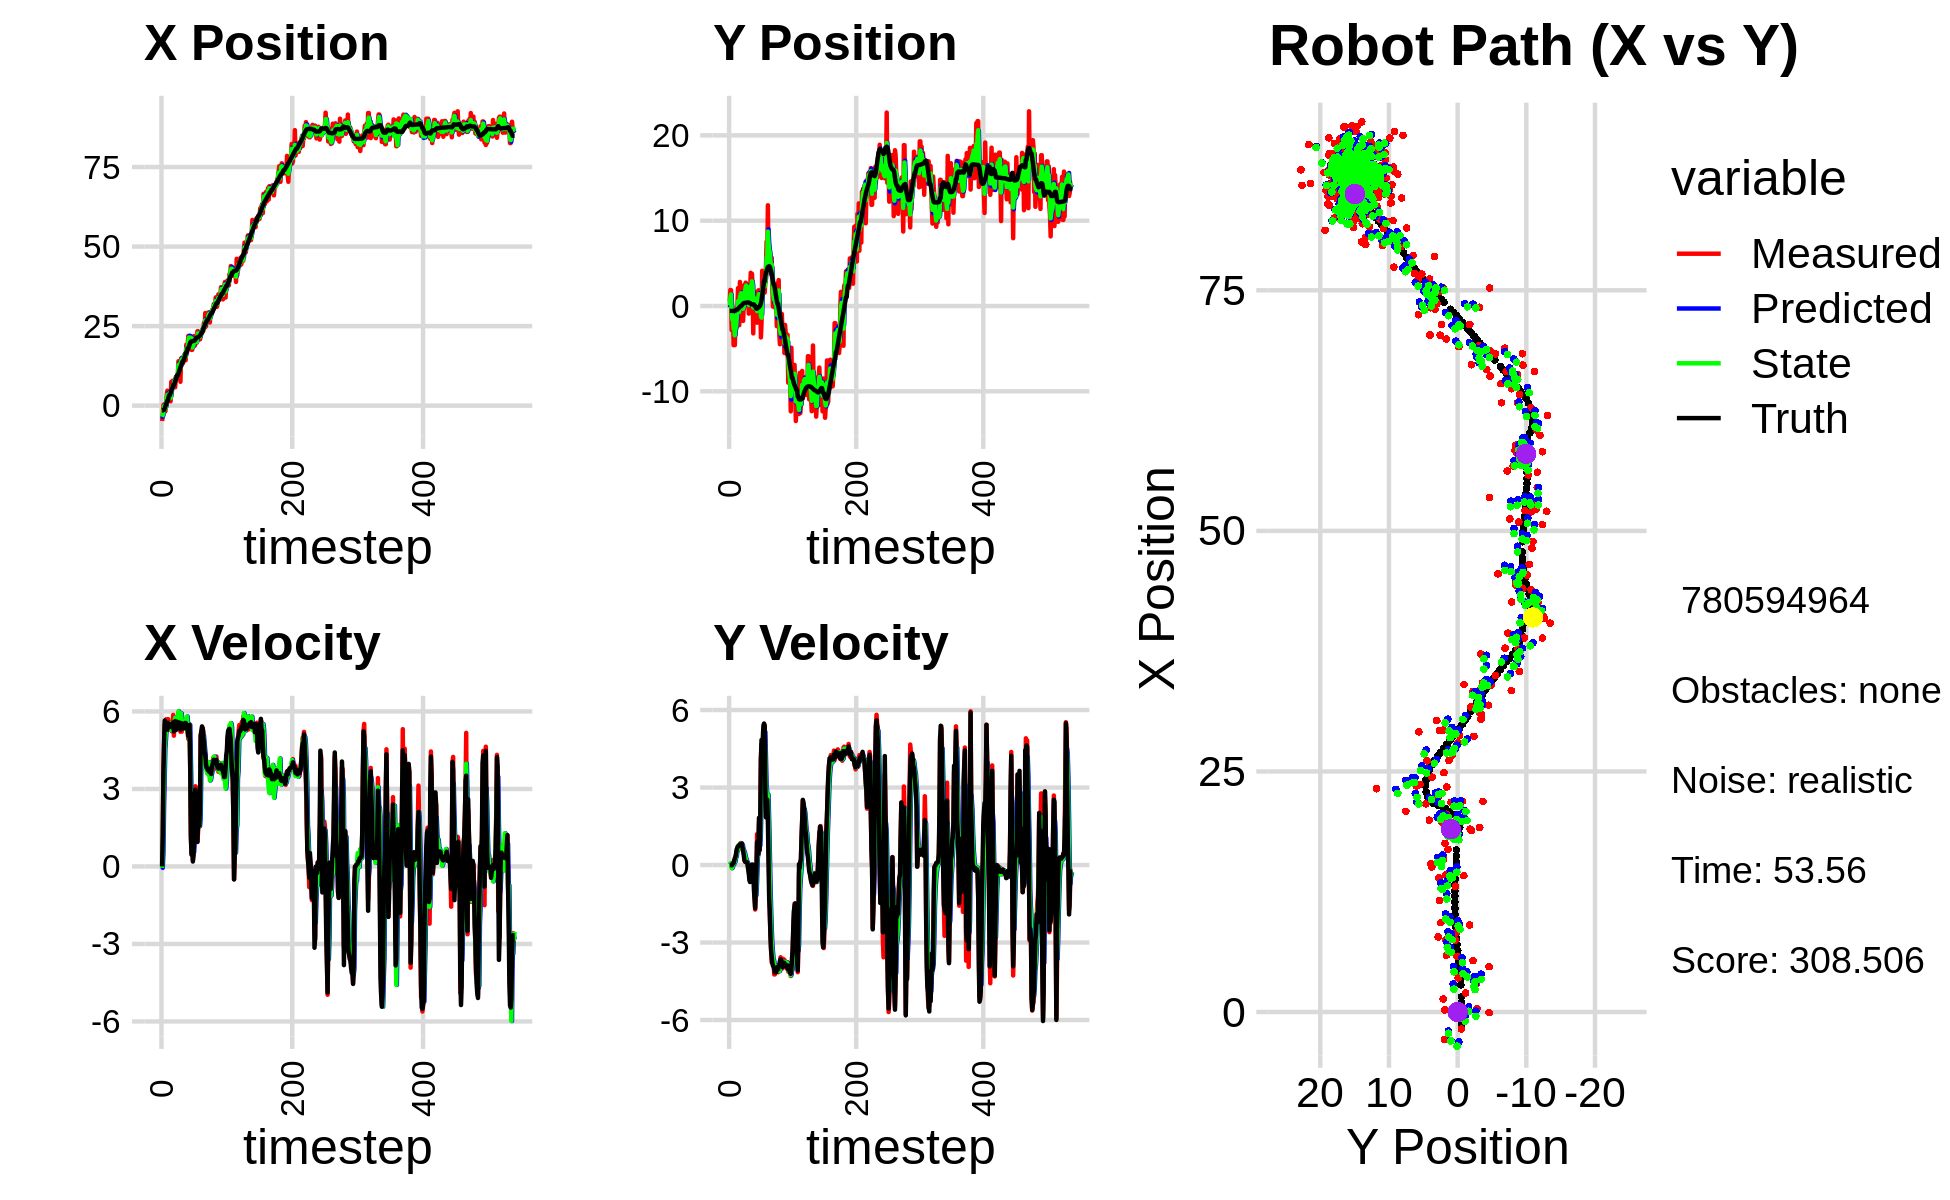

The file beside this chart, header and first rows:
-4.346840620392641519e+00, -3.190384511749413954e-01, 0.000000000000000000e+00, 0.000000000000000000e+00, 0.000000000000000000e+00, 0.000000000000000000e+00, 0.000000000000000000e+00, 0.000000000000000000e+00, -3.103530272336940232e+00, -1.812650692661670615e-01, 0.000000000000000000e+00, 0.000000000000000000e+00, -1.506513119049052607e+00, -5.763940209443152440e-01, 0.000000000000000000e+00, 0.000000000000000000e+00, 0.000000000000000000e+00, -5.506247398443520069e-04
-4.832612037541188954e+00, 5.373722917321570591e-01, 0.000000000000000000e+00, 0.000000000000000000e+00, -3.103530272336940232e+00, -1.812650692661670615e-01, 0.000000000000000000e+00, 0.000000000000000000e+00, -3.546180912944499219e+00, 7.919973290509055297e-02, -5.385955536861170012e-02, 2.239137899845212651e-02, -1.506513119049052607e+00, -5.763940209443152440e-01, 0.000000000000000000e+00, 0.000000000000000000e+00, 0.000000000000000000e+00, -5.506247398443520069e-04
-2.849568367227763854e+00, 1.886723034417824962e+00, 1.177999849858831327e+00, -5.392778359459486463e-04, -3.551566868481360384e+00, 8.143887080493576736e-02, -5.385955536861170012e-02, 2.239137899845212651e-02, -3.000202837533939348e+00, 9.971274289752162234e-01, 5.237177293286761071e-01, 5.613000463920062022e-02, -1.503221035223895052e+00, -5.763938488389603876e-01, 1.199999999999999956e+00, 0.000000000000000000e+00, 1.200000047683715820e+00, 4.577910585794597864e-04
2.145859004072476484e-01, 1.855063814416868517e+00, 3.686996860243907381e+00, 4.839398987517962332e-03, -2.947831064601071915e+00, 1.002740429439136216e+00, 5.237177293286761071e-01, 5.613000463920062022e-02, -2.204909089677950629e+00, 1.353552648694536176e+00, 2.320287114502722847e+00, 4.588081695527775061e-02, -1.315473079513352905e+00, -5.761955782940239024e-01, 3.600000000000000089e+00, 0.000000000000000000e+00, 3.599999904632568359e+00, -1.312557724304497242e-03
3.573060029757353373e-01, -2.816508202516627701e+00, 4.685985547670568074e+00, -1.158583086896273692e-02, -1.972880378227678255e+00, 1.358140730390063888e+00, 2.320287114502722847e+00, 4.588081695527775061e-02, -1.311037156683541038e-01, -6.482082252212599816e-01, 3.459424457925234897e+00, -1.234368956940841838e-01, -1.315473079513352905e+00, -5.761955782940239024e-01, 4.799999999999999822e+00, -1.299999999999999940e-02, 4.800000190734863281e+00, 2.472437685355544090e-03
3.573060029757353373e-01, -2.816508202516627701e+00, 5.502999367384640905e+00, 2.137625898576534997e-03, 2.148387301241694303e-01, -6.605519147906684374e-01, 3.459424457925234897e+00, -1.234368956940841838e-01, 8.353112152572053639e-02, -1.593656547506293819e+00, 4.575996702573109864e+00, -8.844045250304541361e-02, -8.397307397414005559e-01, -5.769838389357823116e-01, 5.645999999999999908e+00, 1.499999999999999944e-02, 5.645999908447265625e+00, -3.884473990183323622e-04
-1.772969127190539007e+00, -5.455641662963812699e-01, 5.482595885862222573e+00, 6.655206280963764376e-02, 5.411307917830315839e-01, -1.602500592756598286e+00, 4.575996702573109864e+00, -8.844045250304541361e-02, -9.485332727518102081e-01, -1.104712190408735806e+00, 4.937662804389373328e+00, 2.885351355624332648e-02, -1.958327293551357096e-01, -5.768142750464317903e-01, 5.437000000000000277e+00, 6.600000000000000311e-02, 5.438000202178955078e+00, -1.213819067925214767e-02
-5.679860706253968966e-02, -4.589961611621807158e+00, 5.697376050001073722e+00, 8.431858162166508408e-02, -4.547669923128728753e-01, -1.101826839053111406e+00, 4.937662804389373328e+00, 2.885351355624332648e-02, -4.449982118423849720e-01, -2.648352830075577202e+00, 5.348356450156016351e+00, 2.325728505498533133e-02, 3.243508339596441470e-01, -5.711189141753625353e-01, 5.530000000000000249e+00, 7.299999999999999545e-02, 5.531000137329101562e+00, -1.479846611618995667e-02
3.310346126188212335e+00, -2.381007799444234241e+00, 5.353798355632985562e+00, 1.851778023672449036e-01, 8.983743317321668531e-02, -2.646027101570078699e+00, 5.348356450156016351e+00, 2.325728505498533133e-02, 2.330116367973908975e+00, -2.519750849774045509e+00, 5.460954883677804794e+00, 1.149866123418398500e-01, 9.582428927398730645e-01, -5.618629549046735283e-01, 5.453999999999999737e+00, 1.630000000000000060e-01, 5.455999851226806641e+00, -3.457433357834815979e-02
4.712008952578262466e+00, -4.583226652883601204e+00, 5.277844038777592672e+00, 1.825506855912108206e-01, 2.876211856341689632e+00, -2.508252188539861649e+00, 5.460954883677804794e+00, 1.149866123418398500e-01, 3.399638238301720961e+00, -3.437918391319061406e+00, 5.352291007695785474e+00, 1.239075258131494828e-01, 1.578226566335735992e+00, -5.418438631855984067e-01, 5.296000000000000263e+00, 2.670000000000000151e-01, 5.302999973297119141e+00, -3.457433357834815979e-02
1.978488683396619097e+00, -1.163427503052262058e+00, 5.704284849820525416e+00, 2.967779167882882985e-01, 3.934867339071299597e+00, -3.425527638737746461e+00, 5.352291007695785474e+00, 1.239075258131494828e-01, 2.650052492241237623e+00, -2.388200455068733241e+00, 5.441925088894310036e+00, 2.846336183762820382e-01, 1.578226566335735992e+00, -5.418438631855984067e-01, 5.559999999999999609e+00, 3.200000000000000067e-01, 5.568999767303466797e+00, -5.198032408952713013e-02
2.891185175518690365e+00, -2.699661703849110861e+00, 5.290580247878876818e+00, 3.908757084121513015e-01, 3.194245001130668449e+00, -2.359737093231105032e+00, 5.441925088894310036e+00, 2.846336183762820382e-01, 3.143368792738855610e+00, -2.511105478137342306e+00, 5.367968710769081220e+00, 3.280012636428198403e-01, 2.831007480777531615e+00, -4.643757063777778082e-01, 5.439000000000000057e+00, 4.560000000000000164e-01, 5.458000183105468750e+00, -7.374745607376098633e-02
3.559568956102905357e+00, -9.206818145168937928e-02, 5.575676248081092190e+00, 5.526709823455354664e-01, 3.680165663815763821e+00, -2.478305351773060217e+00, 5.367968710769081220e+00, 3.280012636428198403e-01, 3.643811777620856507e+00, -1.387616507899289031e+00, 5.465168886897992628e+00, 5.137853457477699060e-01, 3.354639530366895883e+00, -4.126546840611778899e-01, 5.472999999999999865e+00, 6.099999999999999867e-01, 5.506999969482421875e+00, -9.879905730485916138e-02
3.559568956102905357e+00, -9.206818145168937928e-02, 5.595220109502514028e+00, 6.767641311333437715e-01, 4.190328666310655592e+00, -1.336237973324511996e+00, 5.465168886897992628e+00, 5.137853457477699060e-01, 3.988218371002783869e+00, -7.699858489245255955e-01, 5.544959807896201909e+00, 6.042217468281443349e-01, 3.354639530366895883e+00, -4.126546840611778899e-01, 5.506999999999999673e+00, 6.680000000000000382e-01, 5.547999858856201172e+00, -1.203692555427551270e-01
1.351421355934993240e+00, 2.094555376310746286e+00, 5.579425951048978760e+00, 7.378262731036356881e-01, 4.542714351792404237e+00, -7.095636742417111842e-01, 5.544959807896201909e+00, 6.042217468281443349e-01, 2.375870562698979338e+00, 5.662542230695818413e-01, 5.390770954885580224e+00, 7.527007523282517321e-01, 3.986799716775871527e+00, -3.370785720014505271e-01, 5.395999999999999908e+00, 7.139999999999999680e-01, 5.442999839782714844e+00, -1.314776688814163208e-01
7.478251934055636596e+00, 3.758641325519149756e-01, 5.426277715989678896e+00, 7.287894789858507805e-01, 2.914947658187537538e+00, 6.415242983024069812e-01, 5.390770954885580224e+00, 7.527007523282517321e-01, 4.182435890411743351e+00, 5.206213574947778921e-01, 5.274253326821274790e+00, 7.378014728560751134e-01, 4.608108996969037641e+00, -2.554480601258195538e-01, 5.498000000000000220e+00, 7.359999999999999876e-01, 5.546999931335449219e+00, -1.335085034370422363e-01
5.341832607650160547e+00, -2.246962027189050026e+00, 5.225084151035132685e+00, 7.017676859533158451e-01, 4.709861223093870564e+00, 5.944015047803854479e-01, 5.274253326821274790e+00, 7.378014728560751134e-01, 5.123485541121660880e+00, -6.946869863866915740e-01, 5.285907479418215260e+00, 6.403098729484881790e-01, 5.238970279099573801e+00, -1.712395704930345375e-01, 5.493999999999999773e+00, 7.660000000000000142e-01, 5.546999931335449219e+00, -1.335085034370422363e-01
7.810811280613830121e+00, 2.821307195996586969e+00, 5.579655527551488525e+00, 8.090045258882689883e-01, 5.652076289063482584e+00, -6.306559990918427783e-01, 5.285907479418215260e+00, 6.403098729484881790e-01, 6.197676544383686981e+00, 9.387492224101465776e-01, 5.349979618787239488e+00, 7.742224982353008711e-01, 5.762014865849341305e+00, -9.632109240472785938e-02, 5.419999999999999929e+00, 7.970000000000000417e-01, 5.478000164031982422e+00, -1.439884305000305176e-01
5.901450693560600591e+00, 1.644409968277671608e+00, 5.865409097519427739e+00, 8.522356841680561734e-01, 6.732674506262410929e+00, 1.016171472233676765e+00, 5.349979618787239488e+00, 7.742224982353008711e-01, 6.310305972000538333e+00, 1.302496864118313002e+00, 5.570863002707267420e+00, 8.292010014404923579e-01, 6.393988132084738929e+00, -3.861592548972651688e-03, 5.578999999999999737e+00, 8.100000000000000533e-01, 5.638000011444091797e+00, -1.442888528108596802e-01
5.901450693560600591e+00, 1.644409968277671608e+00, 5.062085211460252587e+00, 7.476519016125979800e-01, 6.867392272271264808e+00, 1.385416964262362161e+00, 5.570863002707267420e+00, 8.292010014404923579e-01, 6.714042044903217210e+00, 1.501128056015414103e+00, 5.372874467875341509e+00, 7.960574084268075001e-01, 6.393988132084738929e+00, -3.861592548972651688e-03, 5.230999999999999872e+00, 7.710000000000000187e-01, 5.287000179290771484e+00, -1.466363072395324707e-01
7.982272386606885206e+00, 9.995424291662373673e-01, 5.623508019851370499e+00, 8.474221209550305556e-01, 7.251329491690751361e+00, 1.580733796858094786e+00, 5.372874467875341509e+00, 7.960574084268075001e-01, 7.796521327639618804e+00, 1.318500353077773246e+00, 5.557135272568833884e+00, 8.058282370189913113e-01, 7.007709979865746064e+00, 8.598716483093780949e-02, 5.471000000000000085e+00, 8.259999999999999565e-01, 5.532999992370605469e+00, -1.495674252510070801e-01
5.789585351806774582e+00, 7.963449349475409944e-02, 5.736249762829261911e+00, 7.016248355335272802e-01, 8.352234854896501304e+00, 1.399083176779672311e+00, 5.557135272568833884e+00, 8.058282370189913113e-01, 7.523745241310044740e+00, 7.979228362507178041e-01, 5.754092248439124369e+00, 7.333229284879280163e-01, 7.631376743016180519e+00, 1.806464933344935075e-01, 5.625000000000000000e+00, 6.879999999999999449e-01, 5.666999816894531250e+00, -1.217096522450447083e-01
9.041889786664006223e+00, -1.745808528390725423e+00, 5.281501959595738427e+00, 5.092892303613335558e-01, 8.099154466153956733e+00, 8.712551290995106390e-01, 5.754092248439124369e+00, 7.333229284879280163e-01, 8.593588743373224759e+00, -3.188363893235900415e-01, 5.560534981689079004e+00, 5.589669298970656452e-01, 8.270529269763757796e+00, 2.642172109890326137e-01, 5.280999999999999694e+00, 5.570000000000000506e-01, 5.309999942779541016e+00, -9.613163769245147705e-02
8.329875468658464399e+00, 1.428614394431512724e-01, 5.351178459628104456e+00, 5.160080560566043806e-01, 9.149642241542132126e+00, -2.629396963338834770e-01, 5.560534981689079004e+00, 5.589669298970656452e-01, 8.946885722289142251e+00, -7.972662726663981569e-02, 5.507266331454742314e+00, 5.466635371261756582e-01, 8.879017352684586584e+00, 3.241876505835510347e-01, 5.357999999999999652e+00, 3.910000000000000142e-01, 5.372000217437744141e+00, -9.613163769245147705e-02
9.287739351334678872e+00, 2.455795719445539760e+00, 5.321293227420382799e+00, 3.045284461532543063e-01, 9.497612355434617015e+00, -2.506027355402224571e-02, 5.507266331454742314e+00, 5.466635371261756582e-01, 9.316060623375847172e+00, 1.093752452539218156e+00, 5.388460283106363491e+00, 4.913045657469611860e-01, 9.508078097761607950e+00, 3.627600204782376325e-01, 5.599999999999999645e+00, 1.880000000000000004e-01, 5.603000164031982422e+00, -5.716592445969581604e-02
9.287739351334678872e+00, 2.455795719445539760e+00, 5.421192332387838597e+00, 1.400041585585276305e-01, 9.854906651686484054e+00, 1.142882909113914325e+00, 5.388460283106363491e+00, 4.913045657469611860e-01, 9.664544341246639192e+00, 1.730850729293841539e+00, 5.432373265608379853e+00, 3.527777441366387601e-01, 9.508078097761607950e+00, 3.627600204782376325e-01, 5.525000000000000355e+00, 1.330000000000000071e-01, 5.526000022888183594e+00, -2.581960521638393402e-02
1.396900963784044336e+01, 2.737071289851364941e+00, 5.948768726905493409e+00, 1.210304261181952695e-01, 1.020778166780747753e+01, 1.766128503707505404e+00, 5.432373265608379853e+00, 3.527777441366387601e-01, 1.273600283036696013e+01, 2.201207654625408239e+00, 6.005676417102010944e+00, 2.650146329140473656e-01, 1.014578676242056510e+01, 3.812859196681437912e-01, 5.578999999999999737e+00, 1.130000000000000032e-01, 5.579999923706054688e+00, -2.034265175461769104e-02
1.157884925571808843e+01, 2.638104571932808895e+00, 5.678902179625559654e+00, 1.116605757232859708e-01, 1.333657047207716140e+01, 2.227709117916813142e+00, 6.005676417102010944e+00, 2.650146329140473656e-01, 1.284074741183902724e+01, 2.410513901823301275e+00, 5.962032206446103544e+00, 2.013541602325785718e-01, 1.078594446163263143e+01, 3.945771594355472756e-01, 5.466000000000000192e+00, 1.130000000000000032e-01, 5.467000007629394531e+00, -1.965981908142566681e-02
1.307345414170382547e+01, 3.188978191015658381e-01, 5.595920767333042001e+00, 1.099142037494211938e-01, 1.343695063248363830e+01, 2.430649317846559132e+00, 5.962032206446103544e+00, 2.013541602325785718e-01, 1.311964414787216526e+01, 1.472052801218416640e+00, 5.725498014725337370e+00, 1.074904867692665494e-01, 1.141554880105981873e+01, 4.072976253807163438e-01, 5.562999999999999723e+00, 1.150000000000000050e-01, 5.565000057220458984e+00, -1.963931880891323090e-02
7.503544807520327709e+00, 1.696820750035921810e+00, 5.213768223893045395e+00, 4.918591793723672834e-02, 1.369219394934469847e+01, 1.482801849895343249e+00, 5.725498014725337370e+00, 1.074904867692665494e-01, 1.174546843102619142e+01, 1.578615738014736092e+00, 5.865962697078443533e+00, 8.447262456427301336e-02, 1.204429674123798577e+01, 4.188070428806204282e-01, 5.298000000000000043e+00, 5.899999999999999689e-02, 5.297999858856201172e+00, -9.433572180569171906e-03
1.487443017967026826e+01, 2.765253021516786980e-01, 5.619609171792681046e+00, -1.639487760662231564e-01, 1.233206470073403516e+01, 1.587063000471163443e+00, 5.865962697078443533e+00, 8.447262456427301336e-02, 1.387339587190159129e+01, 9.881371283092083013e-01, 5.925509319140632059e+00, -6.486090271478223146e-02, 1.256083917578497910e+01, 4.233391423639495943e-01, 5.552999999999999936e+00, -1.620000000000000051e-01, 5.554999828338623047e+00, 2.916613593697547913e-02
1.416835874324676503e+01, -8.928483593885121472e-01, 5.217779715968449139e+00, -1.522256391974854406e-01, 1.446594680381565468e+01, 9.816510380377301281e-01, 5.925509319140632059e+00, -6.486090271478223146e-02, 1.452997043151716383e+01, 1.291733552625330406e-01, 5.647490394673877034e+00, -1.448935874680970792e-01, 1.318606233577233766e+01, 4.011440411193859523e-01, 5.333999999999999631e+00, -3.489999999999999769e-01, 5.344999790191650391e+00, 2.916613593697547913e-02
1.333042746767321951e+01, 1.575160755747751828e+00, 5.612216021528801058e+00, -5.062202161053805938e-01, 1.509471947098455225e+01, 1.146839965157233354e-01, 5.647490394673877034e+00, -1.448935874680970792e-01, 1.398500141027653498e+01, 7.689493689795741105e-01, 5.484412178846882924e+00, -2.835183628218336249e-01, 1.380728197049569417e+01, 3.438646926149675487e-01, 5.448000000000000398e+00, -5.879999999999999671e-01, 5.479000091552734375e+00, 8.995626866817474365e-02
1.333042746767321951e+01, 1.575160755747751828e+00, 5.347716674653253399e+00, -6.493814532504093018e-01, 1.453344262816122345e+01, 7.405975326973907036e-01, 5.484412178846882924e+00, -2.835183628218336249e-01, 1.414879499809861763e+01, 1.111121383447085220e+00, 5.502800930596980500e+00, -4.384373650969936032e-01, 1.380728197049569417e+01, 3.438646926149675487e-01, 5.341000000000000192e+00, -6.570000000000000284e-01, 5.381999969482421875e+00, 1.208399012684822083e-01
1.540583074049140677e+01, 3.895220770695842827e+00, 5.394055725290258785e+00, -5.595447270931579453e-01, 1.469907509115831523e+01, 1.067277646937385915e+00, 5.502800930596980500e+00, -4.384373650969936032e-01, 1.511383007104647547e+01, 2.346277160990526411e+00, 5.497691123202055330e+00, -4.314259091623804943e-01, 1.443307733485472788e+01, 2.685573237139166625e-01, 5.352999999999999758e+00, -5.560000000000000497e-01, 5.381999969482421875e+00, 1.033638864755630493e-01
1.589765888413633022e+01, 2.048812701359540966e+00, 5.423271075429119570e+00, -2.493406615342364796e-01, 1.566359918336668144e+01, 2.303134570074288234e+00, 5.497691123202055330e+00, -4.314259091623804943e-01, 1.576191642254477898e+01, 2.191781598813905774e+00, 5.452227245575167913e+00, -3.508942767818316044e-01, 1.494498872742567563e+01, 2.163396609861831521e-01, 5.506999999999999673e+00, -1.960000000000000075e-01, 5.510000228881835938e+00, 4.594371095299720764e-02
1.506984114592654755e+01, 3.769024266886377816e+00, 5.428999310814438317e+00, -2.531058435526638718e-03, 1.630713914710229417e+01, 2.156692171135722536e+00, 5.452227245575167913e+00, -3.508942767818316044e-01, 1.553847854948849516e+01, 2.894715110189484797e+00, 5.334685739458272735e+00, -1.484794397144744427e-01, 1.557824945408857253e+01, 1.900087735997237626e-01, 5.554999999999999716e+00, 1.799999999999999864e-02, 5.554999828338623047e+00, 4.662108258344233036e-04
1.426906359175460182e+01, 1.718147828217898576e+00, 5.541867502233272624e+00, -3.829566750654223722e-02, 1.607194712343432386e+01, 2.879867166218037511e+00, 5.334685739458272735e+00, -1.484794397144744427e-01, 1.538863342065544337e+01, 2.355311857986583934e+00, 5.537714350155464871e+00, -1.212610651774418818e-01, 1.621659135777920113e+01, 1.899740238463382969e-01, 5.554000000000000270e+00, 1.899999999999999953e-02, 5.553999900817871094e+00, 6.910135969519615173e-03
1.917077398282069112e+01, -3.209684536943548494e+00, 5.427870380370105607e+00, -3.750791935597470178e-02, 1.594240485567098986e+01, 2.343185751468839673e+00, 5.537714350155464871e+00, -1.212610651774418818e-01, 1.790201177648029329e+01, -1.718222548789545279e-01, 5.748647792859483907e+00, -2.067095263341589551e-01, 1.685031175564207828e+01, 1.815248271900712362e-01, 5.472999999999999865e+00, -2.810000000000000275e-01, 5.480999946594238281e+00, 6.910135969519615173e-03
1.690271413290988534e+01, 1.402278139428421166e+00, 5.622848372130988537e+00, -4.764730892318371769e-01, 1.847687655576624266e+01, -1.924932075123704234e-01, 5.748647792859483907e+00, -2.067095263341589551e-01, 1.793858281860652326e+01, 5.249618278137963001e-01, 5.804803859986453318e+00, -2.999370829689557150e-01, 1.685031175564207828e+01, 1.815248271900712362e-01, 5.419999999999999929e+00, -9.350000000000000533e-01, 5.500000000000000000e+00, 8.453678339719772339e-02
1.826333996648358493e+01, 1.442018819997274770e+00, 5.234447290446898826e+00, -1.036077794926170359e+00, 1.851906320460516753e+01, 4.949681195169007286e-01, 5.804803859986453318e+00, -2.999370829689557150e-01, 1.824667848587560215e+01, 9.086828687032639795e-01, 5.444691287823717474e+00, -6.285380949573704523e-01, 1.798803949335960795e+01, 6.348683150441018948e-03, 5.293000000000000149e+00, -1.330000000000000071e+00, 5.458000183105468750e+00, 1.954087316989898682e-01
2.190860724447386687e+01, -6.998174649298436467e-01, 4.934330373267957981e+00, -1.721469724715433136e+00, 1.879114761465797301e+01, 8.458290592075269343e-01, 5.444691287823717474e+00, -6.285380949573704523e-01, 2.002239108361601438e+01, 1.208926302170201250e-01, 5.024941013147286029e+00, -1.178839987577730231e+00, 1.798803949335960795e+01, 6.348683150441018948e-03, 5.041999999999999815e+00, -1.673000000000000043e+00, 5.313000202178955078e+00, 3.356731832027435303e-01
2.190860724447386687e+01, -6.998174649298436467e-01, 5.285014318026239444e+00, -1.132541798913376141e+00, 2.052488518493074210e+01, 3.008631459247096407e-03, 5.024941013147286029e+00, -1.178839987577730231e+00, 2.141870127997648154e+01, -3.145967021453338619e-01, 5.301447348103916823e+00, -1.172558976722648971e+00, 1.856931924796223399e+01, -1.854159700990763160e-01, 5.363000000000000433e+00, -7.950000000000000400e-01, 5.421999931335449219e+00, 2.111003398895263672e-01
2.055781578987922487e+01, 1.614966137577843019e+00, 5.502520809522899015e+00, -1.276040688406353263e-01, 2.194884601478687358e+01, -4.318525998175987701e-01, 5.301447348103916823e+00, -1.172558976722648971e+00, 2.140130010494261015e+01, 5.192374157718484540e-01, 5.479668017762843846e+00, -6.337198423837020478e-01, 1.918031549397013436e+01, -3.056692049789394572e-01, 5.477999999999999758e+00, -2.859999999999999765e-01, 5.486000061035156250e+00, 2.318595536053180695e-02
1.894176411615211109e+01, -1.954371677499451065e+00, 3.718348174432812403e+00, 1.196127946325635572e+00, 2.194926690671889347e+01, 4.558654315334782492e-01, 5.479668017762843846e+00, -6.337198423837020478e-01, 1.978436122480604098e+01, -5.978590500220934967e-01, 4.159284449481144286e+00, 1.814107071652377723e-01, 1.978545045840581196e+01, -3.113815654593862781e-01, 3.783999999999999808e+00, 8.830000000000000071e-01, 3.885999917984008789e+00, -3.112285137176513672e-01
2.178484821313031006e+01, 9.697880285303928094e-01, 1.154780401037214466e+00, 9.047492734260547120e-01, 2.020028966975415585e+01, -5.797179793055696750e-01, 4.159284449481144286e+00, 1.814107071652377723e-01, 2.135418776738023539e+01, 1.387428347718027144e-01, 2.863048664966211909e+00, 5.575132610749230500e-01, 2.009481287000074445e+01, -2.185899475595723951e-01, 1.169000000000000039e+00, 9.160000000000000364e-01, 1.485999941825866699e+00, -6.645873188972473145e-01
1.752948784838020302e+01, 1.839975669223945731e+00, 4.951307960707410638e-01, 3.879259014038554110e-01, 2.164049263387685684e+01, 1.944941608792950249e-01, 2.863048664966211909e+00, 5.575132610749230500e-01, 1.870846261677023392e+01, 9.368363118416819235e-01, 1.072165887960685682e+00, 5.135846157806475132e-01, 2.020180177694230750e+01, -1.404552914135163422e-01, 4.510000000000000120e-01, 4.349999999999999978e-01, 6.269999742507934570e-01, -6.645873188972473145e-01
1.752948784838020302e+01, 1.839975669223945731e+00, 1.464284613689300629e+00, 1.610962373683221704e+00, 1.881567920556630114e+01, 9.881947734197467081e-01, 1.072165887960685682e+00, 5.135846157806475132e-01, 1.826555478215075468e+01, 1.398300399921897252e+00, 1.320250063373931360e+00, 1.051768956567279645e+00, 2.020180177694230750e+01, -1.404552914135163422e-01, 1.272000000000000020e+00, 1.828000000000000069e+00, 2.226999998092651367e+00, -8.330582976341247559e-01
1.900476884805384259e+01, -1.818762348799477069e+00, 2.533824942783829970e-01, 5.647639625854932177e-01, 1.839757978848814801e+01, 1.503477295578625306e+00, 1.320250063373931360e+00, 1.051768956567279645e+00, 1.856491633823161180e+01, -1.304604275818954662e-02, 7.340141379722501247e-01, 7.469995034376383236e-01, 2.028106641738568072e+01, -4.152993959931975537e-02, 1.910000000000000031e-01, 5.969999999999999751e-01, 6.269999742507934570e-01, -1.149063944816589355e+00
1.956347799248525732e+01, 1.241602613014894274e+00, 4.485046815942043130e-01, 1.738064554762566161e+00, 1.863831775202883634e+01, 6.165390758557429129e-02, 7.340141379722501247e-01, 7.469995034376383236e-01, 1.903580948322237631e+01, 6.182231833157211254e-01, 5.536381107355694553e-01, 1.242159953238976433e+00, 2.035368871707271055e+01, 1.082536716814284650e-01, 4.570000000000000173e-01, 1.768999999999999906e+00, 1.827000021934509277e+00, -1.318257212638854980e+00
2.188096082170322632e+01, -3.682797060376248766e+00, 9.703487836987245707e-01, 4.090481537166550829e+00, 1.909117329429593468e+01, 7.424391786396187243e-01, 5.536381107355694553e-01, 1.242159953238976433e+00, 2.084033765047389863e+01, -1.202953115872294587e+00, 1.062872609463100027e+00, 2.495505307715160548e+00, 2.040426397321416729e+01, 3.171228305812783810e-01, 1.096999999999999975e+00, 4.081999999999999851e+00, 4.227000236511230469e+00, -1.337880492210388184e+00
1.885528421400976384e+01, -1.964456783432899867e+00, 2.521006634690377446e+00, 4.672259272543093367e+00, 2.094662491142020855e+01, -9.534025851007785768e-01, 1.062872609463100027e+00, 2.495505307715160548e+00, 1.990308639004364011e+01, -1.364775826998535724e+00, 1.786200733667457907e+00, 3.504533270714530246e+00, 2.051554822874273043e+01, 6.998474733748056842e-01, 2.818999999999999950e+00, 4.844999999999999751e+00, 5.605000019073486328e+00, -1.075996756553649902e+00
1.993615424608644915e+01, 4.124210370664395775e+00, 3.103368051444216125e+00, 4.651835210172698964e+00, 2.008170646341038434e+01, -1.014322499927082788e+00, 1.786200733667457907e+00, 3.504533270714530246e+00, 2.022939560846402429e+01, 1.339891627392951090e+00, 2.569570510013133191e+00, 4.162360020636545421e+00, 2.081970930090428240e+01, 1.253555072401122628e+00, 2.972999999999999865e+00, 4.511000000000000121e+00, 5.402999877929687500e+00, -9.824746251106262207e-01
2.039396929711946527e+01, 2.513062311449292707e+00, 3.061190541691192202e+00, 4.588612665603673868e+00, 2.048635265946533934e+01, 1.756127629456605721e+00, 2.569570510013133191e+00, 4.162360020636545421e+00, 2.036717824069392080e+01, 2.108584977569551100e+00, 2.765915390828036280e+00, 4.380888389737412680e+00, 2.116162347808363364e+01, 1.781471743240537586e+00, 2.653999999999999915e+00, 4.876999999999999780e+00, 5.552999973297119141e+00, -9.824746251106262207e-01
1.976676285241331854e+01, 2.373786560260843892e+00, 2.174070848859142480e+00, 5.172691526572739562e+00, 2.064376977977672567e+01, 2.546673816543292279e+00, 2.765915390828036280e+00, 4.380888389737412680e+00, 2.001748521066851083e+01, 2.485243385984261089e+00, 2.324122705787392107e+00, 4.752607572229116784e+00, 2.139666795687575274e+01, 2.372257961907500601e+00, 1.264999999999999902e+00, 5.403999999999999915e+00, 5.550000190734863281e+00, -1.172915220260620117e+00
2.338683915112098077e+01, 1.572661651416096706e+00, 9.430326387999863336e-01, 5.274357905611505970e+00, 2.024989748124724898e+01, 2.960504143207172589e+00, 2.324122705787392107e+00, 4.752607572229116784e+00, 2.167711369899427254e+01, 2.342448377573274065e+00, 1.548722820068731743e+00, 4.969405782397547711e+00, 2.149755430200584883e+01, 2.894712939186780520e+00, 9.559999999999999609e-01, 5.477000000000000313e+00, 5.559999942779541016e+00, -1.393870115280151367e+00
2.338683915112098077e+01, 1.572661651416096706e+00, 1.356712462498296690e+00, 5.411522175094306775e+00, 2.183198598100114651e+01, 2.839388955813028748e+00, 1.548722820068731743e+00, 4.969405782397547711e+00, 2.272336464279195667e+01, 2.274542293708765595e+00, 1.580038947206766853e+00, 5.151117390924401462e+00, 2.149755430200584883e+01, 2.894712939186780520e+00, 1.776999999999999913e+00, 5.347000000000000419e+00, 5.633999824523925781e+00, -1.325151324272155762e+00
2.224494272444739096e+01, 2.896118356690929208e+00, 1.704486079450737490e+00, 3.064926751312070596e+00, 2.288136853751263189e+01, 2.789654032801205830e+00, 1.580038947206766853e+00, 5.151117390924401462e+00, 2.261693335236545721e+01, 2.792907146737479085e+00, 1.678172222545823766e+00, 4.164848271228120957e+00, 2.166994047114188149e+01, 3.516510023338165869e+00, 2.040000000000000036e+00, 3.008000000000000007e+00, 3.634000062942504883e+00, -1.063261866569519043e+00
2.163256356114388268e+01, 4.618085814807812106e+00, 1.658218213814776743e+00, 1.842757121622759175e+00, 2.278475057462004116e+01, 3.209391973860291181e+00, 1.678172222545823766e+00, 4.164848271228120957e+00, 2.209832307933944406e+01, 3.798289939496767520e+00, 1.555260597878119322e+00, 3.094798222201301741e+00, 2.190520906400267620e+01, 3.933154119877941834e+00, 1.578000000000000069e+00, 1.854000000000000092e+00, 2.434000015258789062e+00, -8.380601406097412109e-01
2.085215210907700012e+01, 7.551187766985058225e+00, 2.123107889224756573e+00, 2.359383192301249821e+00, 2.225384913912725438e+01, 4.107769761716897783e+00, 1.555260597878119322e+00, 3.094798222201301741e+00, 2.162258772043193034e+01, 5.653303589811571328e+00, 1.883979360161171623e+00, 2.821864615688864930e+00, 2.206606912631613682e+01, 4.110770716555914639e+00, 2.440999999999999837e+00, 2.121999999999999886e+00, 3.233999967575073242e+00, -8.380601406097412109e-01
2.176425188757826845e+01, 5.858682050171139188e+00, 5.101802734821482943e+00, 2.562087258096068965e+00, 2.181098565644804665e+01, 5.935490051380457821e+00, 1.883979360161171623e+00, 2.821864615688864930e+00, 2.231592540770141042e+01, 5.895091012475814907e+00, 3.845528144061594489e+00, 2.696995507700103545e+00, 2.241013479240596595e+01, 4.370377553769798418e+00, 5.035000000000000142e+00, 2.529999999999999805e+00, 5.633999824523925781e+00, -4.654000997543334961e-01
... 480 more rows
